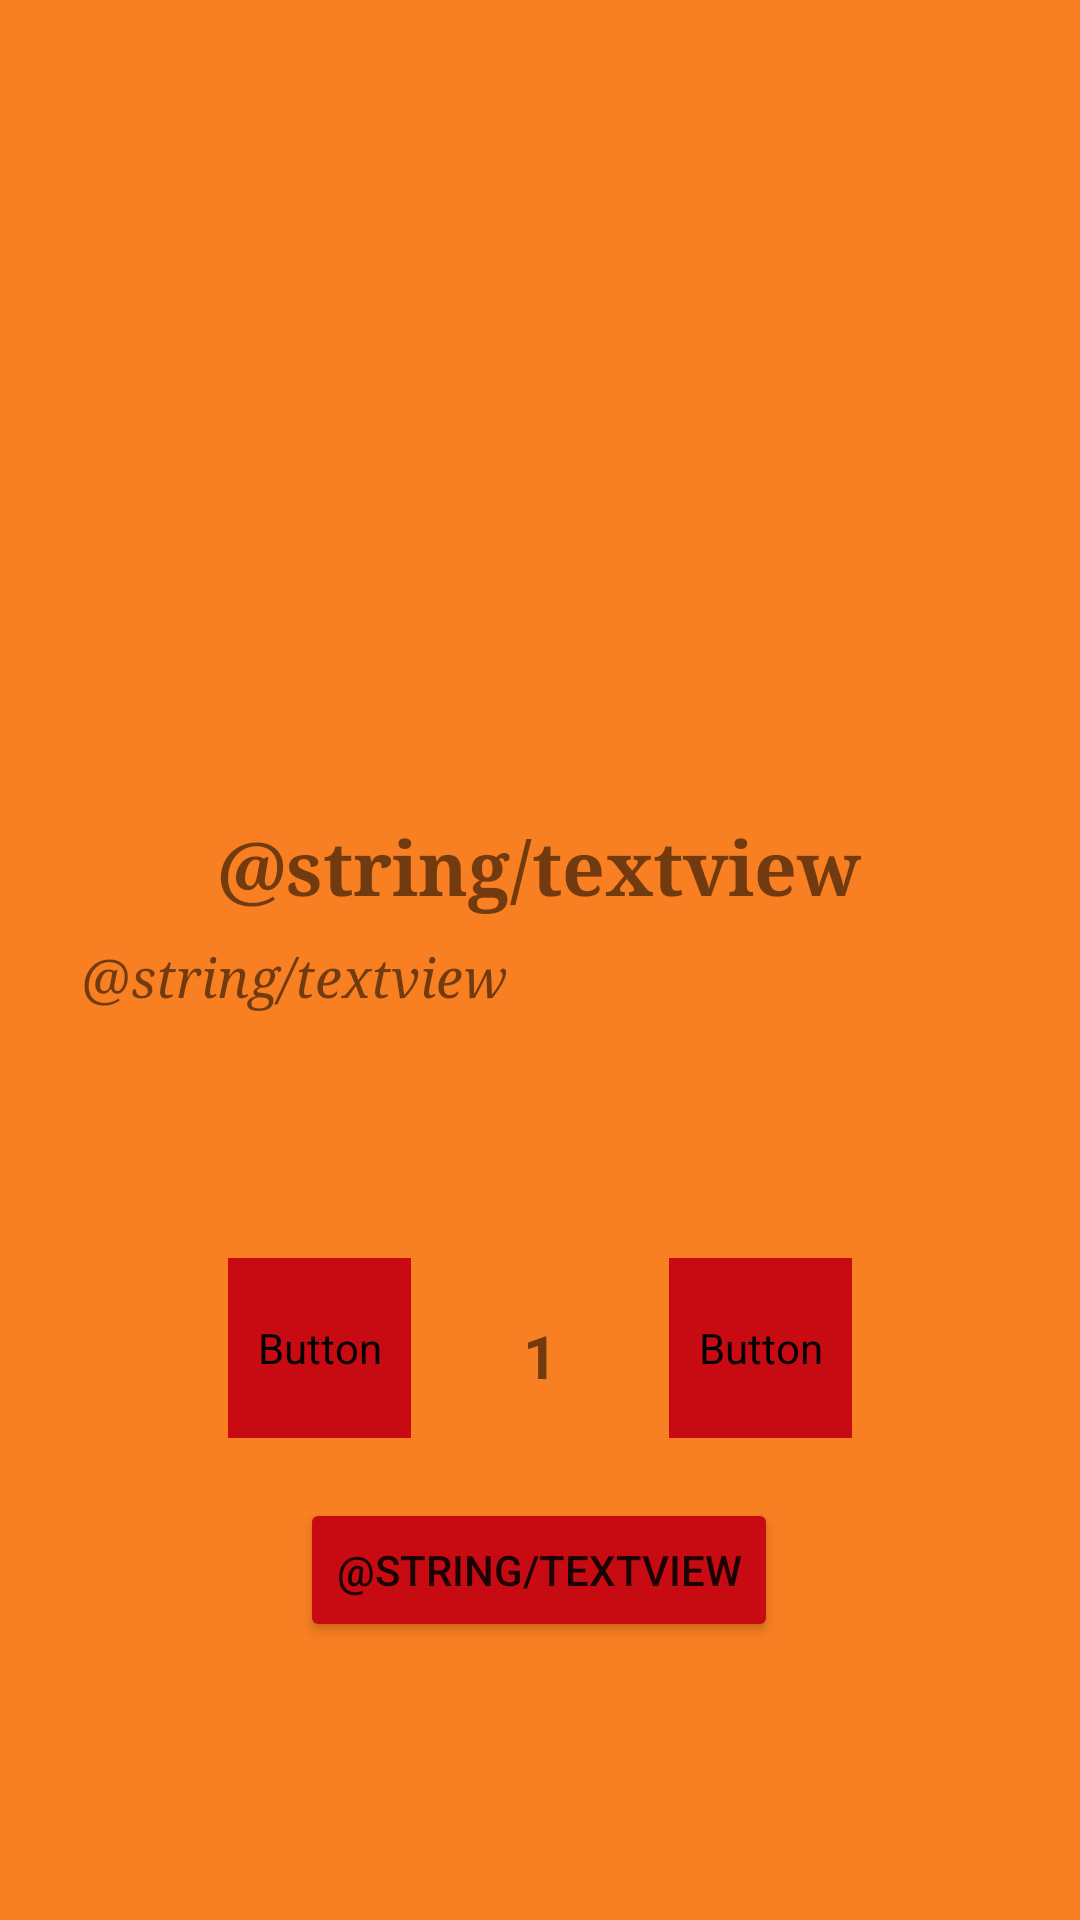

Layout XML and referenced resources for this Android screen:
<!-- AndroidManifest.xml: application theme Theme.AndroidERestaurant -->
<!-- res/layout/activity_details.xml -->
<?xml version="1.0" encoding="utf-8"?>
<androidx.constraintlayout.widget.ConstraintLayout xmlns:android="http://schemas.android.com/apk/res/android"
    xmlns:app="http://schemas.android.com/apk/res-auto"
    xmlns:tools="http://schemas.android.com/tools"
    android:layout_width="match_parent"
    android:layout_height="match_parent"
    android:background="@color/orange"
    tools:context=".DetailsActivity">

    <TextView
        android:id="@+id/foodTitle"
        android:layout_width="wrap_content"
        android:layout_height="wrap_content"
        android:layout_marginTop="272dp"
        android:fontFamily="serif"
        android:text="@string/textview"
        android:textAlignment="center"
        android:textSize="25sp"
        android:textStyle="bold"
        app:layout_constraintEnd_toEndOf="parent"
        app:layout_constraintHorizontal_bias="0.498"
        app:layout_constraintStart_toStartOf="parent"
        app:layout_constraintTop_toTopOf="parent" />

    <TextView
        android:id="@+id/detailsFood"
        android:layout_width="wrap_content"
        android:layout_height="wrap_content"
        android:layout_marginStart="10dp"
        android:layout_marginTop="8dp"
        android:fontFamily="serif"
        android:text="@string/textview"
        android:textSize="18sp"
        android:textStyle="italic"
        app:layout_constraintEnd_toEndOf="parent"
        app:layout_constraintHorizontal_bias="0.082"
        app:layout_constraintStart_toStartOf="parent"
        app:layout_constraintTop_toBottomOf="@+id/foodTitle" />

    <androidx.viewpager2.widget.ViewPager2
        android:id="@+id/viewSilder"
        android:layout_width="336dp"
        android:layout_height="204dp"
        android:layout_marginTop="28dp"
        android:layoutDirection="ltr"
        app:layout_constraintEnd_toEndOf="parent"
        app:layout_constraintStart_toStartOf="parent"
        app:layout_constraintTop_toTopOf="parent" />

    <Button
        android:id="@+id/buttonUp"
        android:layout_width="61dp"
        android:layout_height="60dp"
        android:layout_marginEnd="76dp"

        android:backgroundTint="@color/red"
        android:fontFamily="@font/"
        android:text="+"
        android:textSize="20sp"
        android:textStyle="bold"
        app:cornerRadius="32dp"
        app:layout_constraintBottom_toBottomOf="parent"
        app:layout_constraintEnd_toEndOf="parent"
        app:layout_constraintTop_toBottomOf="@+id/detailsFood"
        app:layout_constraintVertical_bias="0.338" />

    <Button
        android:id="@+id/buttonPrice"
        android:layout_width="wrap_content"
        android:layout_height="wrap_content"
        android:layout_marginTop="20dp"
        android:layout_marginBottom="84dp"
        android:backgroundTint="@color/red"
        android:text="@string/textview"
        android:textSize="14sp"
        app:cornerRadius="32dp"
        app:layout_constraintBottom_toBottomOf="parent"
        app:layout_constraintEnd_toEndOf="parent"
        app:layout_constraintHorizontal_bias="0.498"
        app:layout_constraintStart_toStartOf="parent"
        app:layout_constraintTop_toBottomOf="@+id/buttonDown"
        app:layout_constraintVertical_bias="0.0" />

    <Button
        android:id="@+id/buttonDown"
        android:layout_width="61dp"
        android:layout_height="60dp"
        android:layout_marginStart="76dp"
        android:backgroundTint="@color/red"
        android:fontFamily="@font/"
        android:text="-"
        android:textSize="20sp"
        android:textStyle="bold"
        app:circularflow_defaultRadius="20dp"
        app:cornerRadius="32dp"
        app:layout_constraintBottom_toBottomOf="parent"
        app:layout_constraintStart_toStartOf="parent"
        app:layout_constraintTop_toBottomOf="@+id/detailsFood"
        app:layout_constraintVertical_bias="0.338" />

    <TextView
        android:id="@+id/itemQuantity"
        android:layout_width="wrap_content"
        android:layout_height="wrap_content"
        android:layout_marginBottom="10dp"
        android:text="1"
        android:textSize="20sp"
        android:textStyle="bold"
        app:layout_constraintBottom_toTopOf="@+id/buttonPrice"
        app:layout_constraintEnd_toEndOf="parent"
        app:layout_constraintStart_toStartOf="parent"
        app:layout_constraintTop_toBottomOf="@+id/detailsFood"
        app:layout_constraintVertical_bias="0.808" />

</androidx.constraintlayout.widget.ConstraintLayout>
<!-- resources referenced by this layout -->
<resources>
  <color name="orange">#F87F22</color>
  <color name="red">#C80B12</color>
  <style name="Theme.AndroidERestaurant" parent="Theme.MaterialComponents.DayNight.DarkActionBar">
          
          <item name="colorPrimary">@color/red</item>
          <item name="colorPrimaryVariant">@color/orange</item>
          <item name="colorOnPrimary">@color/white</item>
          
          <item name="colorSecondary">@color/yellow</item>
          <item name="colorSecondaryVariant">@color/yellow</item>
          <item name="colorOnSecondary">@color/black</item>
          
          <item name="android:statusBarColor" tools:targetApi="l">?attr/colorPrimaryVariant</item>
          
          <item name="windowActionBar">false</item>
          <item name="windowNoTitle">true</item>
      </style>
  <color name="white">#FFFFFFFF</color>
  <color name="yellow">#F4DA30</color>
  <color name="black">#FF000000</color>
</resources>
